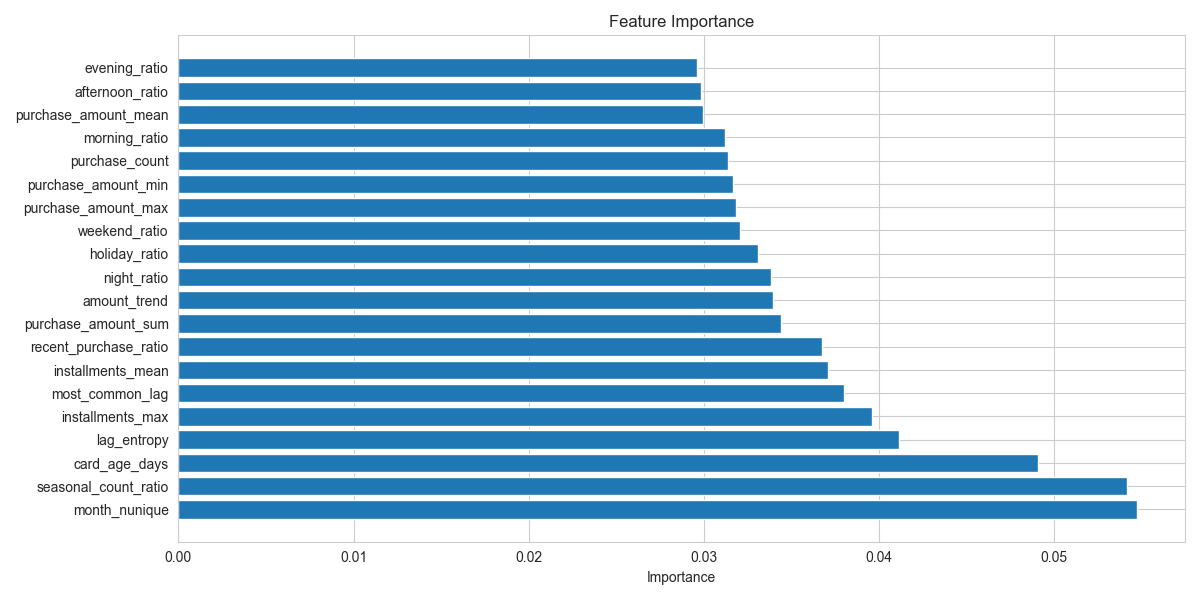

The table this chart was drawn from, first rows:
feature, importance
month_nunique, 0.05472
seasonal_count_ratio, 0.05415
card_age_days, 0.04908
lag_entropy, 0.04113
installments_max, 0.03958
most_common_lag, 0.03801
installments_mean, 0.03706
recent_purchase_ratio, 0.03674
purchase_amount_sum, 0.03442
amount_trend, 0.03394
night_ratio, 0.03384
holiday_ratio, 0.03306
weekend_ratio, 0.03204
purchase_amount_max, 0.03184
purchase_amount_min, 0.03168
purchase_count, 0.03138
morning_ratio, 0.03122
purchase_amount_mean, 0.02994
afternoon_ratio, 0.02984
evening_ratio, 0.02963
merchant_nunique, 0.02939
feature_1, 0.02898
weekday_ratio, 0.02863
feature_3, 0.02789
feature_2, 0.02702
purchase_amount_range, 0.02656
most_common_hour, 0.02581
seasonal_amount_ratio, 0.02576
most_common_dow, 0.02529
recent_amount_ratio, 0.02137
